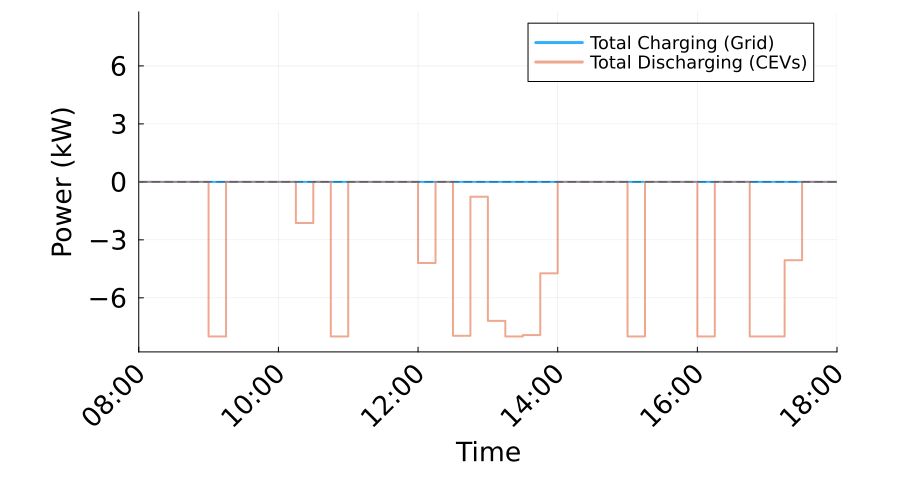

The file beside this chart, header and first rows:
Time_Period, Time_Start_Label, Time_End_Label, Total_Charging_Power_kW, Total_Discharging_Power_kW, Net_Power_kW
1, 08:00, 08:15, 0.0, 0.0, 0.0
2, 08:15, 08:30, 0.0, 0.0, 0.0
3, 08:30, 08:45, 0.0, 0.0, 0.0
4, 08:45, 09:00, 0.0, 0.0, 0.0
5, 09:00, 09:15, 0.0, 8, -8
6, 09:15, 09:30, 0.0, 0.0, 0.0
7, 09:30, 09:45, 0.0, 0.0, 0.0
8, 09:45, 10:00, 0.0, 0.0, 0.0
9, 10:00, 10:15, 0.0, 0.0, 0.0
10, 10:15, 10:30, 0.0, 2.128, -2.128
11, 10:30, 10:45, 0.0, 0.0, 0.0
12, 10:45, 11:00, 0.0, 8.0, -8.0
13, 11:00, 11:15, 0.0, 0.0, 0.0
14, 11:15, 11:30, 0.0, 0.0, 0.0
15, 11:30, 11:45, 0.0, 0.0, 0.0
16, 11:45, 12:00, 0.0, 0.0, 0.0
17, 12:00, 12:15, 0.0, 4.198, -4.198
18, 12:15, 12:30, 0.0, 0.0, 0.0
19, 12:30, 12:45, 0.0, 7.964, -7.964
20, 12:45, 13:00, 0.0, 0.7697, -0.7697
21, 13:00, 13:15, 0.0, 7.194, -7.194
22, 13:15, 13:30, 0.0, 8, -8
23, 13:30, 13:45, 0.0, 7.928, -7.928
24, 13:45, 14:00, 0.0, 4.732, -4.732
25, 14:00, 14:15, 0.0, 0.0, 0.0
26, 14:15, 14:30, 0.0, 0.0, 0.0
27, 14:30, 14:45, 0.0, 0.0, 0.0
28, 14:45, 15:00, 0.0, 0.0, 0.0
29, 15:00, 15:15, 0.0, 8.0, -8.0
30, 15:15, 15:30, 0.0, 0.0, 0.0
31, 15:30, 15:45, 0.0, 0.0, 0.0
32, 15:45, 16:00, 0.0, 0.0, 0.0
33, 16:00, 16:15, 0.0, 8.0, -8.0
34, 16:15, 16:30, 0.0, 0.0, 0.0
35, 16:30, 16:45, 0.0, 0.0, 0.0
36, 16:45, 17:00, 0.0, 8.0, -8.0
37, 17:00, 17:15, 0.0, 8.0, -8.0
38, 17:15, 17:30, 0.0, 4.052, -4.052
39, 17:30, 17:45, 0.0, 0.0, 0.0
40, 17:45, 18:00, 0.0, 0.0, 0.0
